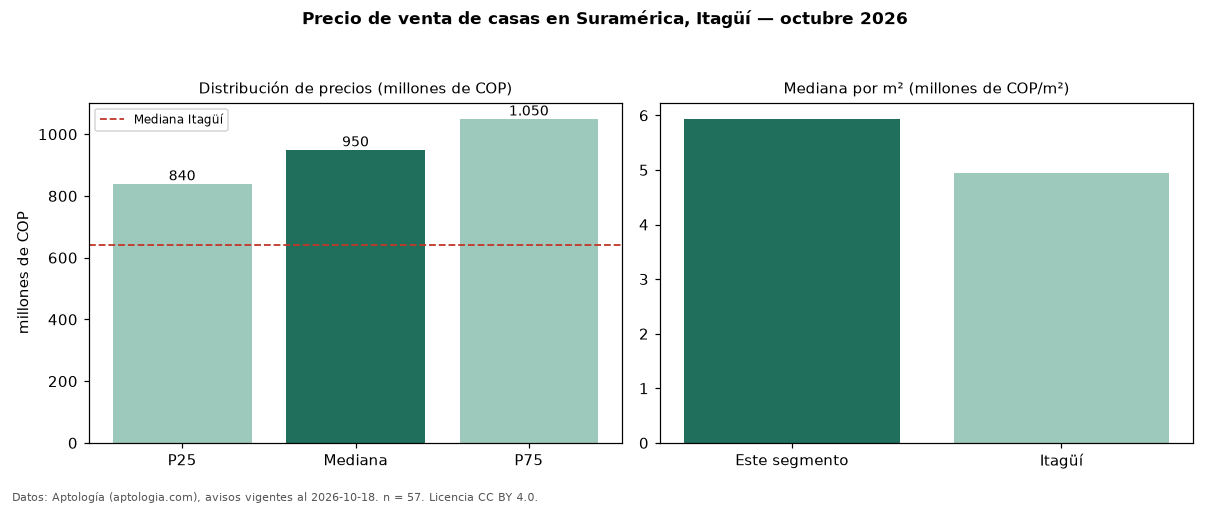

Source data for this figure (header and first rows):
seccion, metrica, valor, moneda, n
precio, p25, 840000000, COP, 57
precio, mediana, 950000000, COP, 57
precio, p75, 1050000000, COP, 57
precio, minimo, 275000000, COP, 57
precio, maximo, 1600000000, COP, 57
m2, mediana_precio_m2, 5937500, COP, 55
m2, area_mediana_m2, 154.5, m2, 55
admin, mediana_admin_mes, 420000, COP, 39
banos, mediana_banos, 3.0, , 
parqueadero, pct_con_parqueadero, 88.7, %, 53
estrato, estrato_mas_frecuente, 4, , 54
habitaciones, 3+, 950000000, COP, 56
ciudad, mediana_ciudad_referencia, 640000000, COP, 
ciudad, mediana_m2_ciudad, 4950000, COP, 
fuente, fecha_datos, 2026-10-18, , 
fuente, atribucion, https://www.aptologia.com/casas-en-venta…, , 
fuente, licencia, CC BY 4.0, , 
